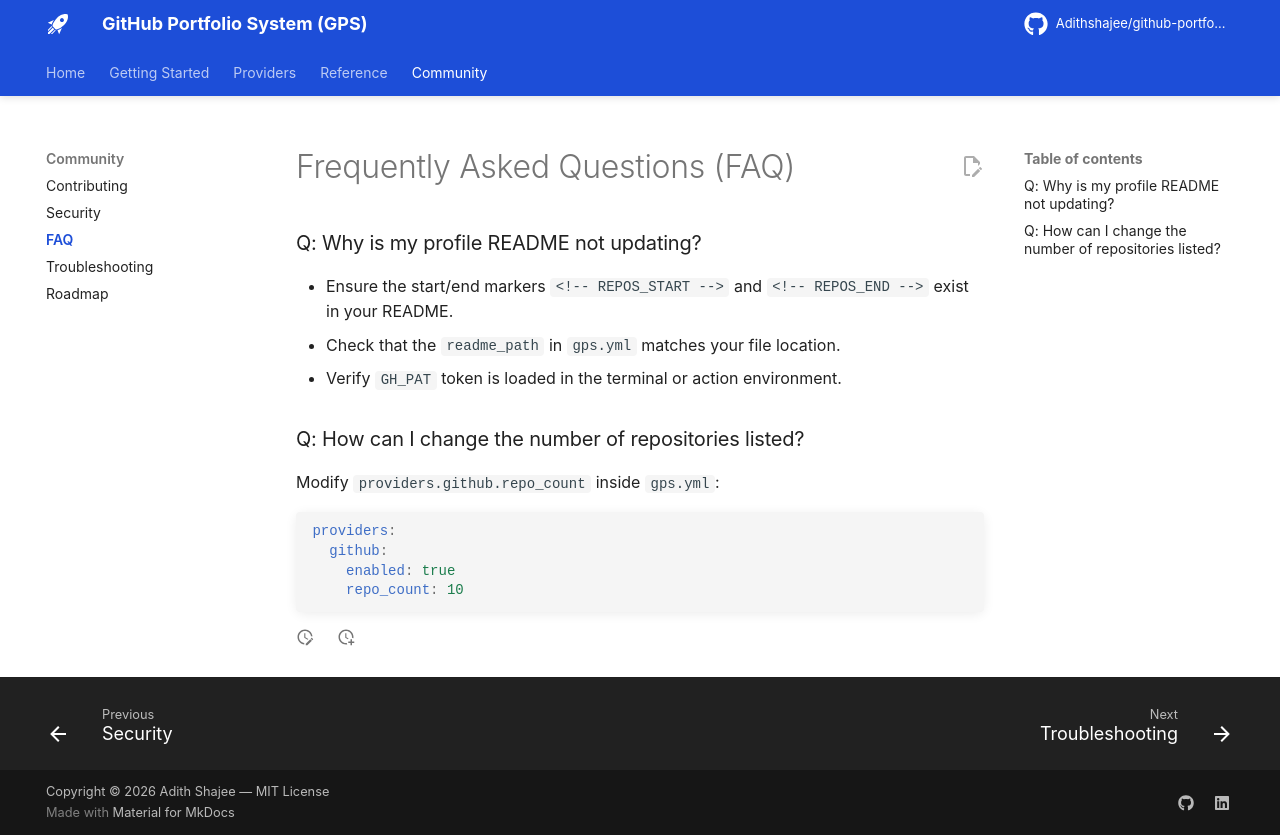

repository: Adithshajee/github-portfolio-system · page: faq/index.html · generator: mkdocs

# Frequently Asked Questions (FAQ)

### Q: Why is my profile README not updating?
- Ensure the start/end markers `<!-- REPOS_START -->` and `<!-- REPOS_END -->` exist in your README.
- Check that the `readme_path` in `gps.yml` matches your file location.
- Verify `GH_PAT` token is loaded in the terminal or action environment.

### Q: How can I change the number of repositories listed?
Modify `providers.github.repo_count` inside `gps.yml`:

```yaml
providers:
  github:
    enabled: true
    repo_count: 10
```
